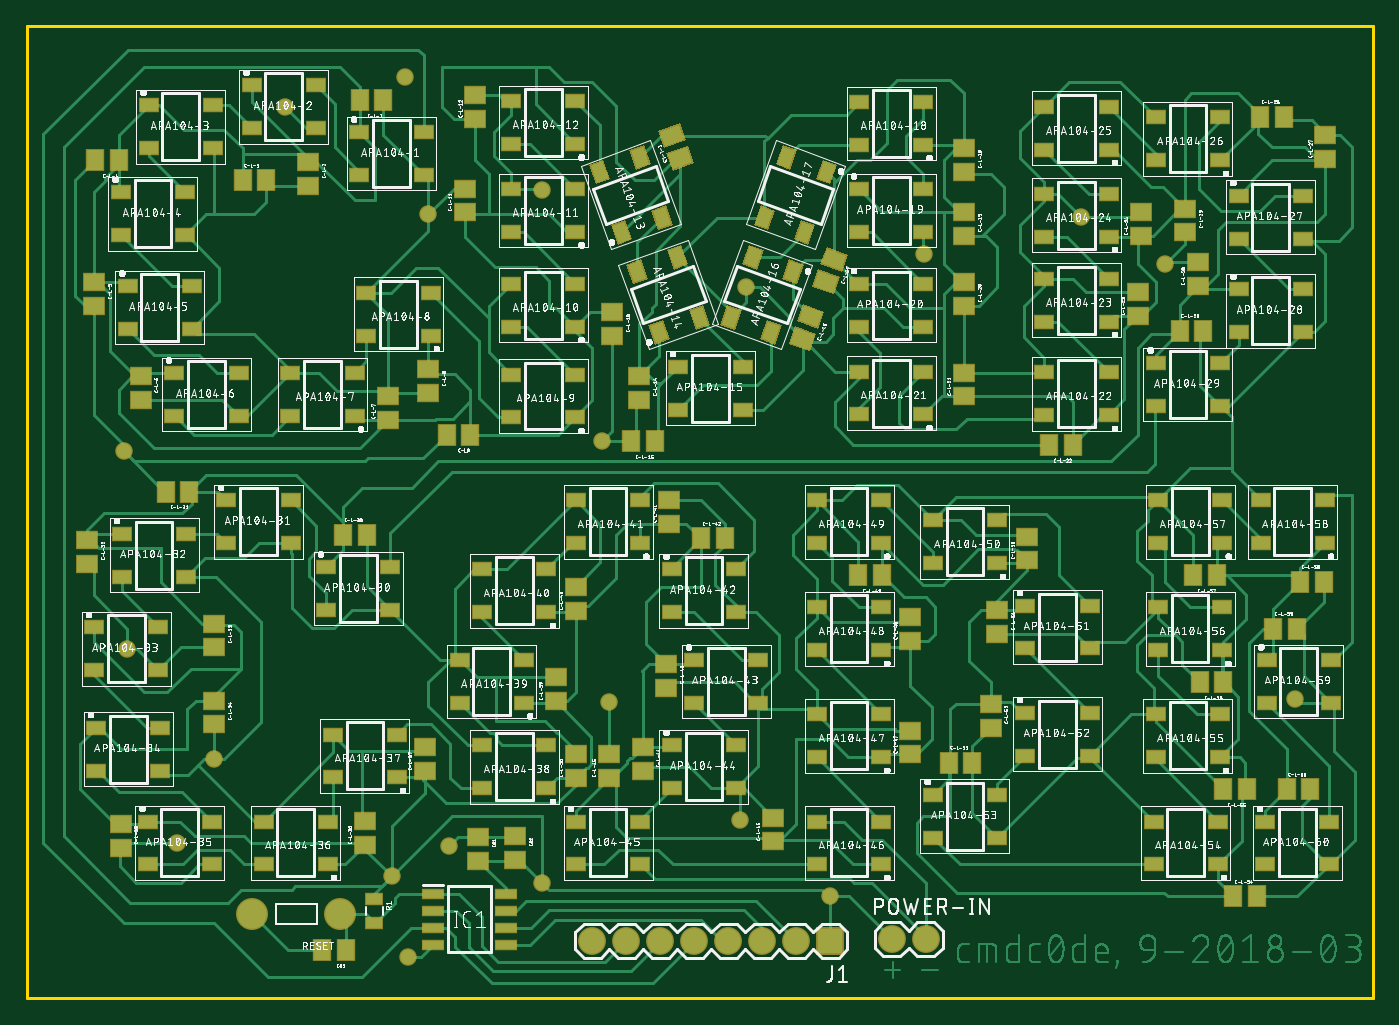
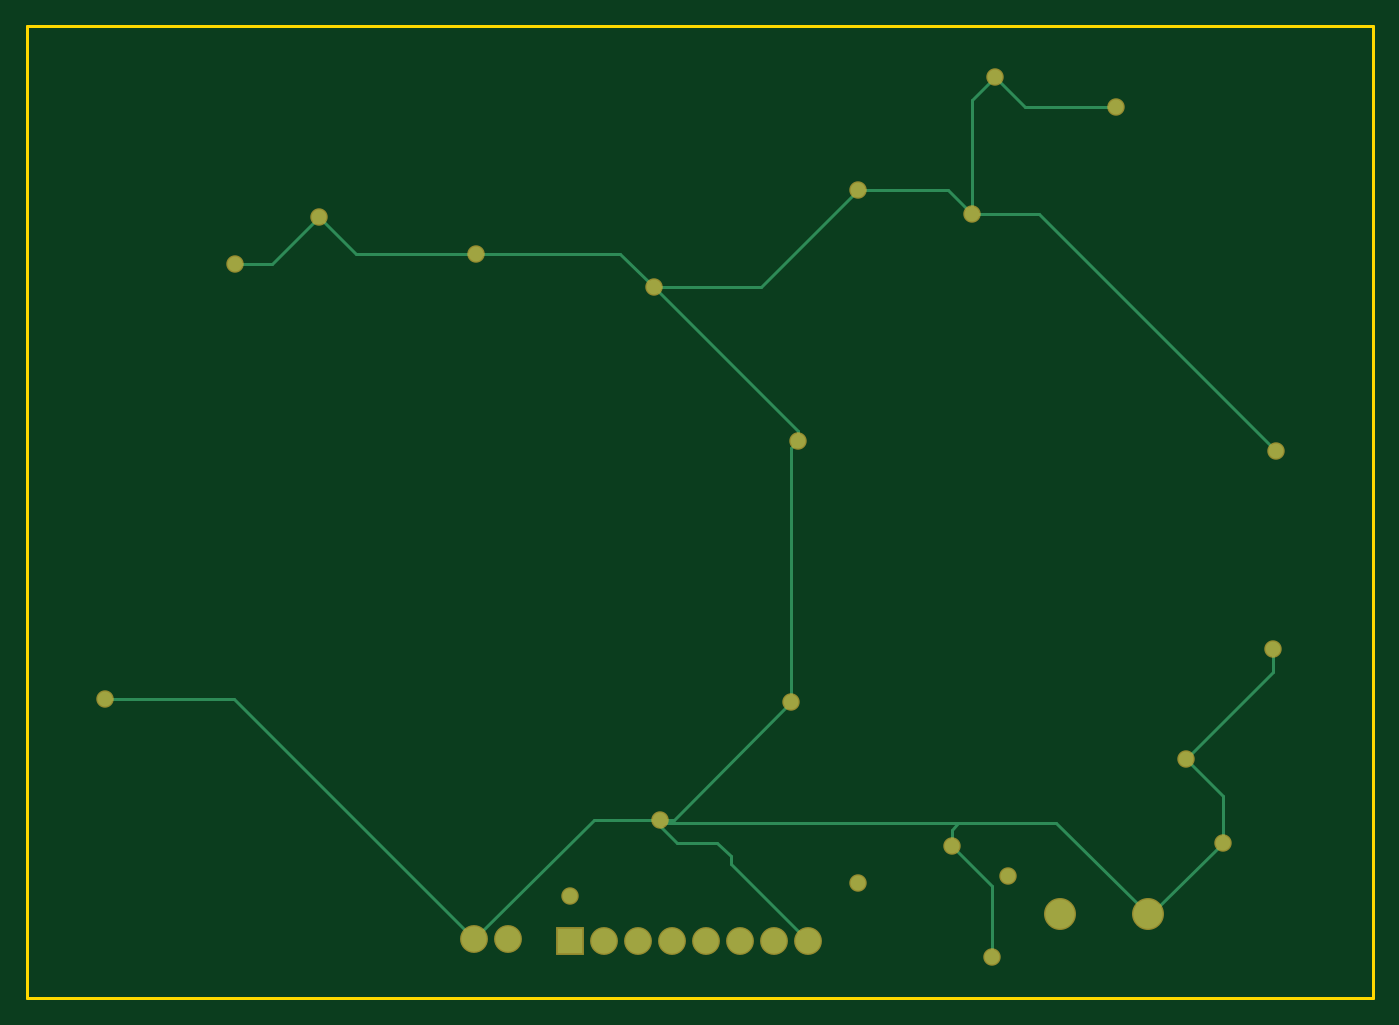
Circuit board: 8 layer files. Board 100.6 x 72.6 mm.
- bottom_copper: copper_bottom.GBL (2232 bytes)
- top_copper: copper_top.GTL (91594 bytes)
- drill: drills.TXT (663 bytes)
- outline: profile.GKO (223 bytes)
- top_silk: silkscreen_top.GTO (787388 bytes)
- bottom_mask: soldermask_bottom.GBS (850 bytes)
- top_mask: soldermask_top.GTS (10133 bytes)
- paste: solderpaste_top.GTP (9398 bytes)

=== bottom_copper: copper_bottom.GBL ===
G04 EAGLE Gerber RS-274X export*
G75*
%MOMM*%
%FSLAX34Y34*%
%LPD*%
%AMOC8*
5,1,8,0,0,1.08239X$1,22.5*%
G01*
%ADD10R,1.879600X1.879600*%
%ADD11C,1.879600*%
%ADD12C,2.184400*%
%ADD13C,1.100000*%
%ADD14C,0.254000*%


D10*
X600200Y316800D03*
D11*
X574800Y316800D03*
X549400Y316800D03*
X524000Y316800D03*
X498600Y316800D03*
X473200Y316800D03*
X447800Y316800D03*
X422400Y316800D03*
D12*
X168561Y336800D03*
X233839Y336800D03*
D11*
X646300Y318000D03*
X671700Y318000D03*
D13*
X430000Y690000D03*
X850000Y822500D03*
X787500Y857500D03*
D14*
X822500Y822500D02*
X850000Y822500D01*
X822500Y822500D02*
X787500Y857500D01*
D13*
X532500Y407500D03*
D14*
X582200Y407500D01*
X671700Y318000D01*
D13*
X112500Y390000D03*
D14*
X165700Y336800D01*
X168561Y336800D01*
D13*
X140000Y452500D03*
D14*
X112500Y425000D01*
X112500Y390000D01*
X168561Y336800D02*
X236761Y405000D01*
X310000Y405000D01*
D13*
X435000Y495000D03*
D14*
X522500Y407500D02*
X532500Y407500D01*
X435000Y685000D02*
X430000Y690000D01*
X435000Y685000D02*
X435000Y495000D01*
D13*
X537500Y805000D03*
D14*
X430000Y697500D01*
X430000Y690000D01*
D13*
X385000Y877500D03*
D14*
X457500Y805000D01*
X537500Y805000D01*
D13*
X300000Y860000D03*
D14*
X317500Y877500D01*
X385000Y877500D01*
D13*
X282500Y962500D03*
X670000Y830000D03*
D14*
X760000Y830000D01*
X787500Y857500D01*
X670000Y830000D02*
X562500Y830000D01*
X537500Y805000D01*
D13*
X315000Y387500D03*
D14*
X315000Y400000D01*
X310000Y405000D01*
D13*
X285000Y305000D03*
D14*
X285000Y357500D01*
X315000Y387500D01*
D13*
X72500Y682500D03*
D14*
X250000Y860000D01*
X300000Y860000D01*
D13*
X75000Y535000D03*
D14*
X75000Y517500D02*
X140000Y452500D01*
X75000Y517500D02*
X75000Y535000D01*
D13*
X192500Y940000D03*
D14*
X282500Y962500D02*
X300000Y945000D01*
X260000Y940000D02*
X192500Y940000D01*
X260000Y940000D02*
X282500Y962500D01*
X300000Y945000D02*
X300000Y860000D01*
X310000Y405000D02*
X530000Y405000D01*
D13*
X947500Y497500D03*
D14*
X851200Y497500D01*
X671700Y318000D01*
X522500Y407500D02*
X435000Y495000D01*
X530000Y405000D02*
X532500Y407500D01*
X480000Y374400D02*
X422400Y316800D01*
X480000Y374400D02*
X480000Y380000D01*
X490000Y390000D01*
X520000Y390000D01*
X532500Y402500D01*
X532500Y407500D01*
D13*
X272500Y365000D03*
X385000Y360000D03*
X600000Y350000D03*
M02*

=== top_copper: copper_top.GTL (91594 bytes, source omitted) ===
=== drill: drills.TXT ===
M48
;GenerationSoftware,Autodesk,EAGLE,9.1.3*%
;CreationDate,2018-09-14T04:44:07Z*%
FMAT,2
ICI,OFF
METRIC,TZ,000.0000
T3C0.7000
T2C1.0160
T1C1.1000
%
G90
M71
T1
X168561Y336800
X233839Y336800
T2
X671700Y318000
X600200Y316800
X574800Y316800
X549400Y316800
X524000Y316800
X498600Y316800
X473200Y316800
X447800Y316800
X422400Y316800
X646300Y318000
T3
X315000Y387500
X285000Y305000
X72500Y682500
X75000Y535000
X430000Y690000
X947500Y497500
X272500Y365000
X385000Y360000
X600000Y350000
X850000Y822500
X787500Y857500
X532500Y407500
X112500Y390000
X140000Y452500
X435000Y495000
X537500Y805000
X385000Y877500
X300000Y860000
X282500Y962500
X670000Y830000
X192500Y940000
M30
=== outline: profile.GKO ===
G04 EAGLE Gerber RS-274X export*
G75*
%MOMM*%
%FSLAX34Y34*%
%LPD*%
%AMOC8*
5,1,8,0,0,1.08239X$1,22.5*%
G01*
%ADD10C,0.254000*%


D10*
X0Y274000D02*
X1005800Y274000D01*
X1005800Y1000000D01*
X0Y1000000D01*
X0Y274000D01*
M02*

=== top_silk: silkscreen_top.GTO (787388 bytes, source omitted) ===
=== bottom_mask: soldermask_bottom.GBS ===
G04 EAGLE Gerber RS-274X export*
G75*
%MOMM*%
%FSLAX34Y34*%
%LPD*%
%AMOC8*
5,1,8,0,0,1.08239X$1,22.5*%
G01*
%ADD10R,2.082800X2.082800*%
%ADD11C,2.082800*%
%ADD12C,2.387600*%
%ADD13C,1.303200*%


D10*
X600200Y316800D03*
D11*
X574800Y316800D03*
X549400Y316800D03*
X524000Y316800D03*
X498600Y316800D03*
X473200Y316800D03*
X447800Y316800D03*
X422400Y316800D03*
D12*
X168561Y336800D03*
X233839Y336800D03*
D11*
X646300Y318000D03*
X671700Y318000D03*
D13*
X430000Y690000D03*
X850000Y822500D03*
X787500Y857500D03*
X532500Y407500D03*
X112500Y390000D03*
X140000Y452500D03*
X435000Y495000D03*
X537500Y805000D03*
X385000Y877500D03*
X300000Y860000D03*
X282500Y962500D03*
X670000Y830000D03*
X315000Y387500D03*
X285000Y305000D03*
X72500Y682500D03*
X75000Y535000D03*
X192500Y940000D03*
X947500Y497500D03*
X272500Y365000D03*
X385000Y360000D03*
X600000Y350000D03*
M02*

=== top_mask: soldermask_top.GTS (10133 bytes, source omitted) ===
=== paste: solderpaste_top.GTP (9398 bytes, source omitted) ===
